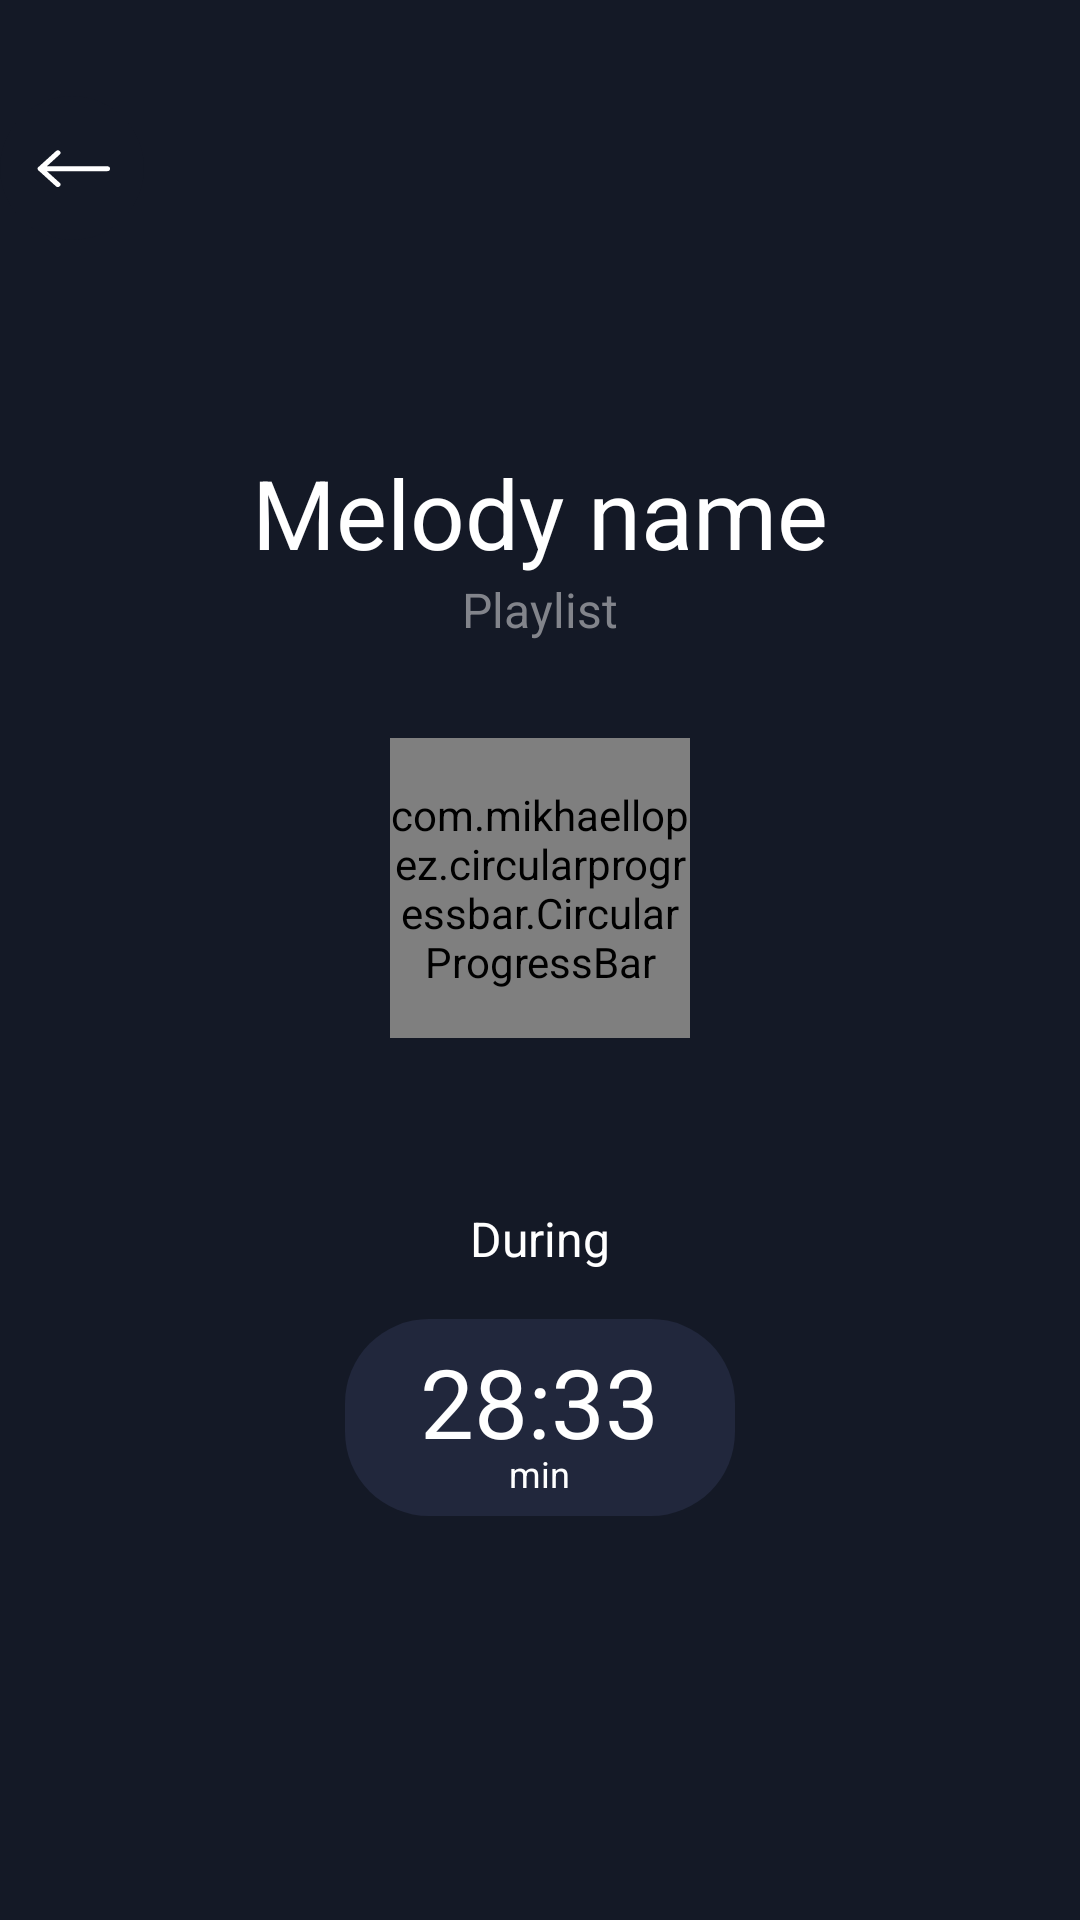

The Android layout XML behind this screen, and the referenced resources:
<!-- AndroidManifest.xml: application theme Theme.Sleep -->
<!-- res/layout/fragment_player.xml -->
<?xml version="1.0" encoding="utf-8"?>
<androidx.constraintlayout.widget.ConstraintLayout xmlns:android="http://schemas.android.com/apk/res/android"
    xmlns:app="http://schemas.android.com/apk/res-auto"
    xmlns:tools="http://schemas.android.com/tools"
    android:layout_width="match_parent"
    android:layout_height="match_parent"
    android:layout_marginStart="20dp"
    android:layout_marginEnd="20dp"
    android:orientation="vertical"
    tools:context="ui.PlayerFragment">

    <ImageButton
        android:id="@+id/buttonBack"
        android:layout_width="48dp"
        android:layout_height="48dp"
        android:layout_marginTop="32dp"
        android:background="@drawable/rounded_button_gray_arrow_back"
        android:scaleX="-1"
        app:layout_constraintStart_toStartOf="parent"
        app:layout_constraintTop_toTopOf="parent" />

    <TextView
        android:id="@+id/melodyNameText"
        style="@style/TitleTextStyle"
        android:layout_width="wrap_content"
        android:layout_height="wrap_content"
        android:text="Melody name"
        app:layout_constraintBottom_toBottomOf="parent"
        app:layout_constraintEnd_toEndOf="parent"
        app:layout_constraintStart_toStartOf="parent"
        app:layout_constraintTop_toTopOf="parent"
        app:layout_constraintVertical_bias="0.25" />

    <LinearLayout
        android:layout_width="match_parent"
        android:layout_height="wrap_content"
        android:gravity="center_horizontal"
        android:orientation="vertical"
        app:layout_constraintEnd_toEndOf="parent"
        app:layout_constraintStart_toStartOf="parent"
        app:layout_constraintTop_toBottomOf="@id/melodyNameText">
        >

        <TextView
            android:id="@+id/playlistNameText"
            style="@style/SecondaryTextStyle"
            android:layout_width="wrap_content"
            android:layout_height="wrap_content"
            android:text="Playlist" />

        <FrameLayout
            android:layout_width="wrap_content"
            android:layout_height="wrap_content"
            android:layout_marginTop="32dp">

            <ImageButton
                android:id="@+id/buttonPlayer"
                android:layout_width="wrap_content"
                android:layout_height="wrap_content"
                android:background="@drawable/rounded_button_pause" />

            <com.mikhaellopez.circularprogressbar.CircularProgressBar
                android:id="@+id/circularProgressBar"
                android:layout_width="100dp"
                android:layout_height="100dp"
                app:cpb_background_progressbar_color="@color/old_silver"
                app:cpb_background_progressbar_width="5dp"
                app:cpb_progress="0"
                app:cpb_progress_direction="to_right"
                app:cpb_progressbar_color_direction="top_to_bottom"
                app:cpb_progressbar_color_end="@color/blue_light"
                app:cpb_progressbar_color_start="@color/blue"
                app:cpb_progressbar_width="5dp"
                app:cpb_round_border="false"
                app:cpb_start_angle="0"
                app:layout_constraintStart_toStartOf="parent"
                app:layout_constraintTop_toTopOf="parent" />
        </FrameLayout>

        <TextView
            style="@style/PrimaryTextStyle"
            android:layout_width="wrap_content"
            android:layout_height="wrap_content"
            android:layout_marginTop="56dp"
            android:text="@string/during" />


        <LinearLayout
            android:id="@+id/numberPickerContainer"
            android:layout_width="130dp"
            android:layout_height="wrap_content"
            android:layout_marginTop="16dp"
            android:background="@drawable/rounded_ripple_button"
            android:clickable="true"
            android:gravity="center_horizontal"
            android:orientation="vertical">

            <NumberPicker
                android:id="@+id/numberPicker"
                android:layout_width="match_parent"
                android:layout_height="wrap_content"
                android:theme="@style/AppTheme.Picker"
                android:visibility="gone" />

            <TextView
                android:id="@+id/timerText"
                style="@style/TitleTextStyle"
                android:layout_width="wrap_content"
                android:layout_height="wrap_content"
                android:paddingTop="6dp"
                android:text="28:33" />

            <TextView
                style="@style/PrimarySmallTextStyle"
                android:layout_width="wrap_content"
                android:layout_height="wrap_content"
                android:layout_marginTop="-6dp"
                android:paddingBottom="6dp"
                android:text="min" />

        </LinearLayout>
    </LinearLayout>


</androidx.constraintlayout.widget.ConstraintLayout>
<!-- resources referenced by this layout -->
<resources>
  <color name="blue">#FF443AEE</color>
  <color name="blue_light">#FF5777E4</color>
  <color name="old_silver">#FF82848B</color>
  <!-- drawable rounded_ripple_button (drawable) -->
  <?xml version="1.0" encoding="utf-8"?>
  <ripple xmlns:android="http://schemas.android.com/apk/res/android"
      android:color="@color/eerie_black">
      <item android:id="@android:id/mask">
          <shape android:shape="rectangle">
              <solid android:color="@color/eerie_black" />
              <corners android:radius="28dp" />
          </shape>
      </item>
  
      <item android:id="@android:id/background">
          <layer-list>
              <item>
                  <shape android:shape="rectangle">
                      <solid android:color="@color/yankees_blue" />
                      <corners android:radius="28dp" />
                  </shape>
              </item>
          </layer-list>
      </item>
  </ripple>
  <string name="during">During</string>
  <style name="AppTheme.Picker" parent="Theme.AppCompat.Light">
          <item name="android:textColorPrimary">@android:color/white</item>
          <item name="colorControlNormal">@color/transparent</item>
          <item name="android:textSize">32dp</item>
          <item name="fontFamily">@font/poppins_medium</item>
          <item name="android:dividerHeight">0dp</item>
          <item name="android:showDividers">none</item>
      </style>
  <style name="PrimarySmallTextStyle">
          <item name="android:textColor">@color/white</item>
          <item name="android:textSize">12sp</item>
          <item name="fontFamily">@font/poppins_medium</item>
      </style>
  <style name="PrimaryTextStyle">
          <item name="android:textColor">@color/white</item>
          <item name="android:textSize">16sp</item>
          <item name="fontFamily">@font/poppins_medium</item>
      </style>
  <style name="SecondaryTextStyle">
          <item name="android:textColor">@color/old_silver</item>
          <item name="android:textSize">16sp</item>
          <item name="fontFamily">@font/poppins_medium</item>
      </style>
  <style name="TitleTextStyle">
          <item name="android:textColor">@color/white</item>
          <item name="android:textSize">32sp</item>
          <item name="android:gravity">center_horizontal</item>
          <item name="fontFamily">@font/poppins_medium</item>
      </style>
  <style name="Theme.Sleep" parent="Theme.MaterialComponents.Light.NoActionBar">
          
          <item name="colorPrimary">@color/eerie_black</item>
          <item name="colorPrimaryVariant">@color/yankees_blue</item>
          <item name="colorOnPrimary">@color/old_silver</item>
  
  
  
          <item name="android:statusBarColor">@color/eerie_black</item>
          <item name="android:navigationBarColor">@color/eerie_black</item>
          <item name="android:windowBackground">@color/eerie_black</item>
  
          <item name="android:timePickerStyle">@style/CustomTimePickerStyle</item>
      </style>
  <color name="yankees_blue">#FF21273C</color>
  <color name="eerie_black">#FF141926</color>
  <!-- drawable arrow (drawable) -->
  <vector xmlns:android="http://schemas.android.com/apk/res/android"
      android:width="25dp"
      android:height="13dp"
      android:viewportWidth="28"
      android:viewportHeight="16">
    <path
        android:pathData="M1,8.5H26M26,8.5L19.478,1.978M26,8.5L19.478,15"
        android:strokeWidth="2"
        android:fillColor="#00000000"
        android:strokeColor="#ffffff"
        android:strokeLineCap="round"/>
  </vector>
  <color name="transparent">#00FFFFFF</color>
  <color name="white">#FFFFFFFF</color>
  <style name="CustomTimePickerStyle" parent="android:Widget.Material.TimePicker">
          <item name="android:timePickerMode">spinner</item>
      </style>
</resources>
